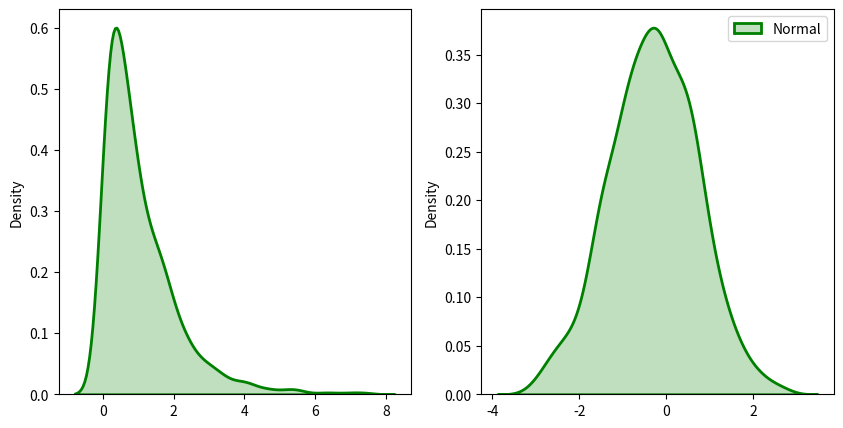

Python code for this plot:
# Python3 code to show Box-cox Transformation 
# of non-normal data

# import modules
import numpy as np
from scipy import stats

# plotting modules
import seaborn as sns
import matplotlib.pyplot as plt

# generate non-normal data (exponential)
original_data = np.random.exponential(size = 1000)

# transform training data & save lambda value
fitted_data, fitted_lambda = stats.boxcox(original_data)

# creating axes to draw plots
fig, ax = plt.subplots(1, 2)

# plotting the original data(non-normal) and 
# fitted data (normal)
sns.distplot(original_data, hist = False, kde = True,
            kde_kws = {'shade': True, 'linewidth': 2}, 
            label = "Non-Normal", color ="green", ax = ax[0])

sns.distplot(fitted_data, hist = False, kde = True,
            kde_kws = {'shade': True, 'linewidth': 2}, 
            label = "Normal", color ="green", ax = ax[1])

# adding legends to the subplots
plt.legend(loc = "upper right")

# rescaling the subplots
fig.set_figheight(5)
fig.set_figwidth(10)

print(f"Lambda value used for Transformation: {fitted_lambda}")